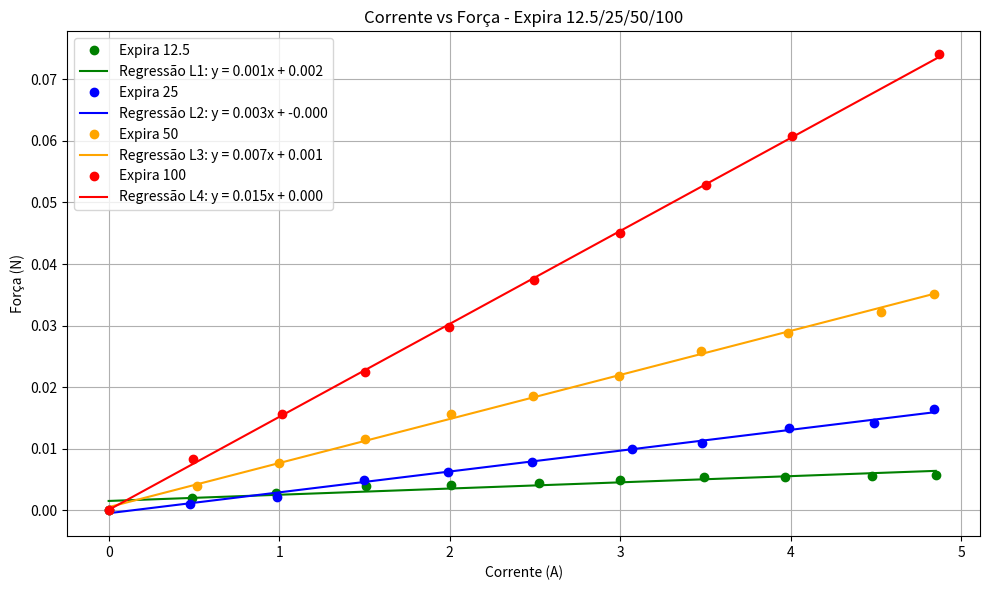

Reproduce this figure in Python.
import matplotlib.pyplot as plt
import numpy as np

# Aceleração da gravidade
g = 9.81  # m/s²

# Dados originais
I1 = [0, 0.488, 0.981, 1.511, 2.005, 2.522, 3.001, 3.493, 3.964, 4.476, 4.851]
P1 = [29.52, 29.73, 29.81, 29.92, 29.94, 29.97, 30.02, 30.07, 30.08, 30.09, 30.1]

I2 = [0, 0.48, 0.989, 1.5, 1.991, 2.482, 3.072, 3.482, 3.991, 4.491, 4.843]
P2 = [30.1, 30.21, 30.33, 30.61, 30.74, 30.91, 31.11, 31.22, 31.46, 31.55, 31.783]

I3 = [0, 0.519, 0.999, 1.505, 2.008, 2.490, 2.993, 3.476, 3.987, 4.53, 4.843]
P3 = [35.12, 35.52, 35.91, 36.31, 36.71, 37.01, 37.35, 37.76, 38.06, 38.41, 38.71]

I4 = [0, 0.492, 1.015, 1.504, 1.997, 2.496, 2.998, 3.506, 4.005, 4.867]
P4 = [32.32, 33.17, 33.91, 34.61, 35.35, 36.14, 36.91, 37.71, 38.51, 39.87]

# Função para calcular força
def calcula_forca(pesos):
    peso_inicial = pesos[0]
    massa = [(p - peso_inicial) / 1000 for p in pesos]  # convertendo g para kg
    return [m * g for m in massa]

# Vetores de força
F1 = calcula_forca(P1)
F2 = calcula_forca(P2)
F3 = calcula_forca(P3)
F4 = calcula_forca(P4)

# Regressões lineares
coef1 = np.polyfit(I1, F1, 1)
regressao1 = np.poly1d(coef1)

coef2 = np.polyfit(I2, F2, 1)
regressao2 = np.poly1d(coef2)

coef3 = np.polyfit(I3, F3, 1)
regressao3 = np.poly1d(coef3)

coef4 = np.polyfit(I4, F4, 1)
regressao4 = np.poly1d(coef4)

# Geração dos valores ajustados
I1_fit = np.linspace(min(I1), max(I1), 100)
F1_fit = regressao1(I1_fit)

I2_fit = np.linspace(min(I2), max(I2), 100)
F2_fit = regressao2(I2_fit)

I3_fit = np.linspace(min(I3), max(I3), 100)
F3_fit = regressao3(I3_fit)

I4_fit = np.linspace(min(I4), max(I4), 100)
F4_fit = regressao4(I4_fit)

# Plot
plt.figure(figsize=(10, 6))

plt.plot(I1, F1, 'o', color='green', label='Expira 12.5')
plt.plot(I1_fit, F1_fit, '-', color='green', label=f'Regressão L1: y = {coef1[0]:.3f}x + {coef1[1]:.3f}')

plt.plot(I2, F2, 'o', color='blue', label='Expira 25')
plt.plot(I2_fit, F2_fit, '-', color='blue', label=f'Regressão L2: y = {coef2[0]:.3f}x + {coef2[1]:.3f}')

plt.plot(I3, F3, 'o', color='orange', label='Expira 50')
plt.plot(I3_fit, F3_fit, '-', color='orange', label=f'Regressão L3: y = {coef3[0]:.3f}x + {coef3[1]:.3f}')

plt.plot(I4, F4, 'o', color='red', label='Expira 100')
plt.plot(I4_fit, F4_fit, '-', color='red', label=f'Regressão L4: y = {coef4[0]:.3f}x + {coef4[1]:.3f}')

plt.title('Corrente vs Força - Expira 12.5/25/50/100')
plt.xlabel('Corrente (A)')
plt.ylabel('Força (N)')
plt.grid(True)
plt.legend()
plt.tight_layout()
plt.show()
